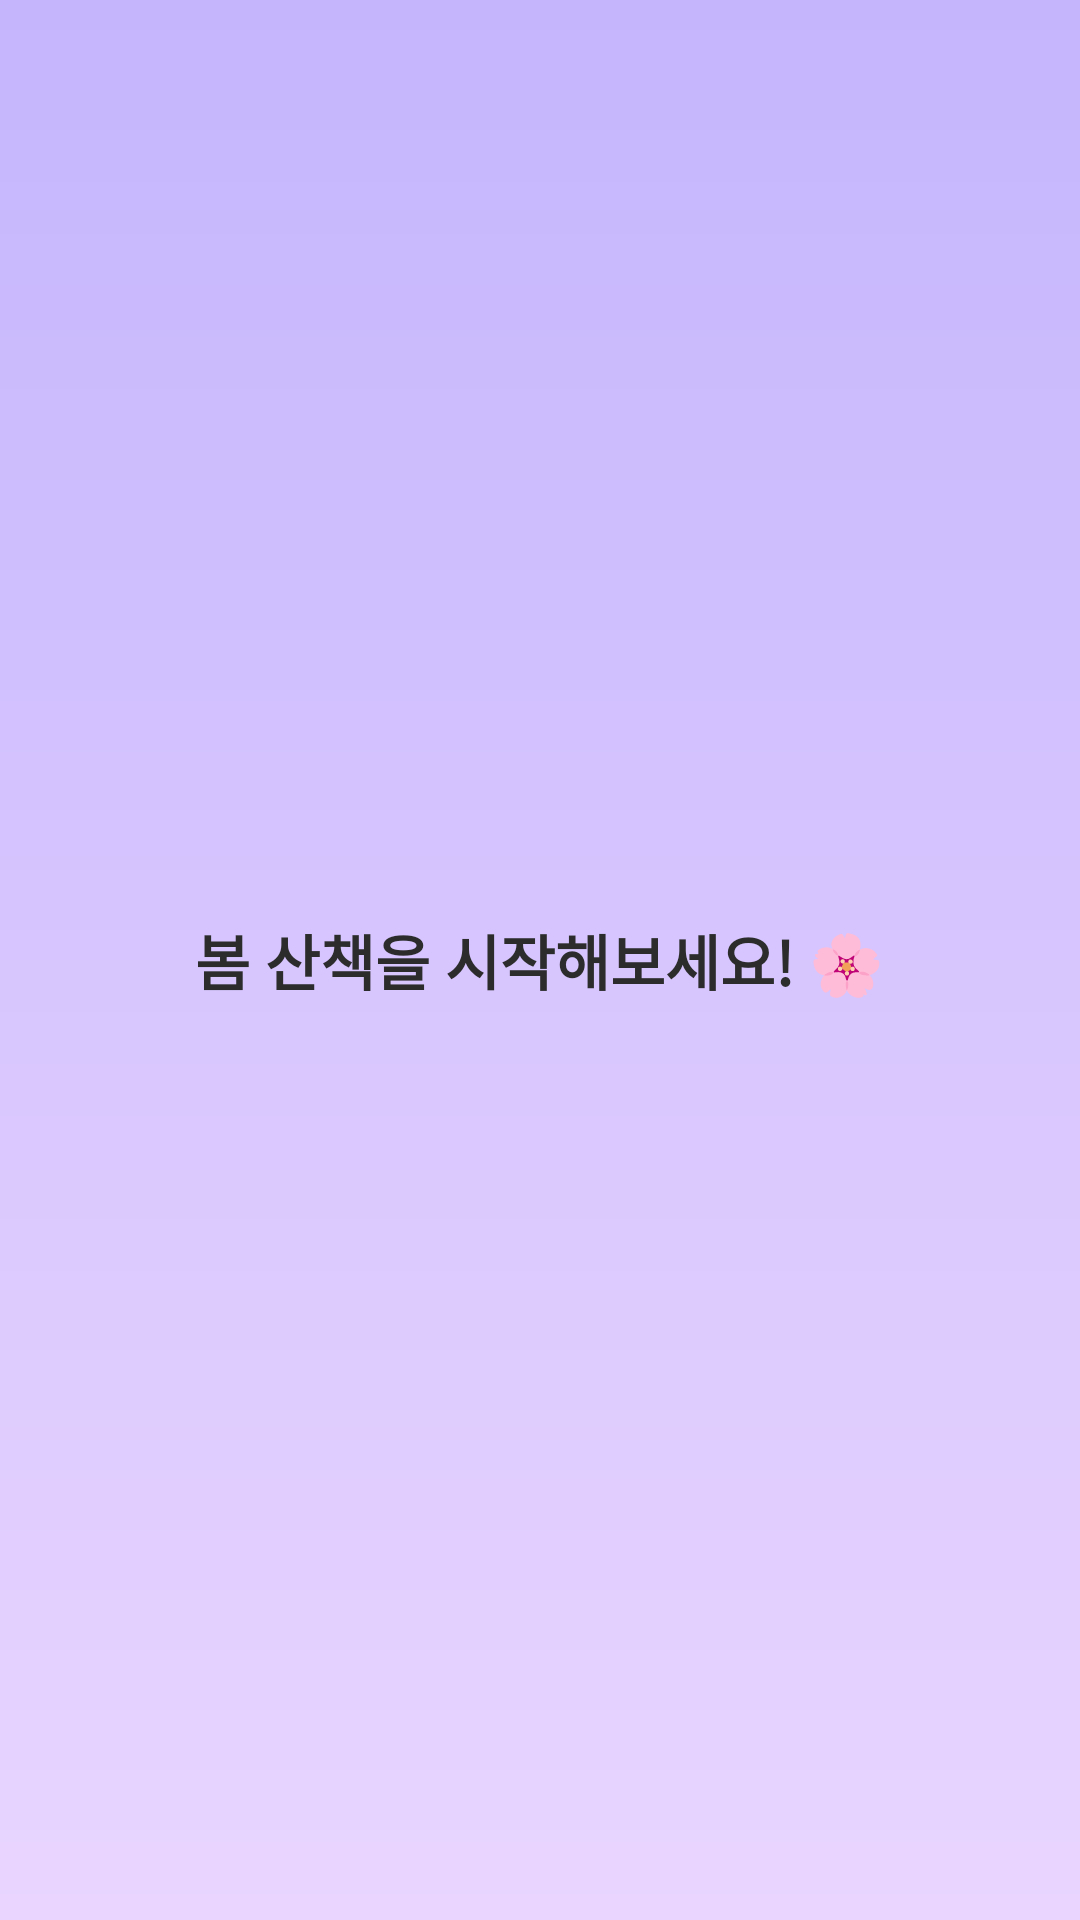

Here is an Android app screen rendered from its layout file. Give the layout XML and the strings, colors and styles it references.
<!-- AndroidManifest.xml: application theme Theme.GPS -->
<!-- res/layout/activity_normal_main.xml -->
<?xml version="1.0" encoding="utf-8"?>
<LinearLayout
    xmlns:android="http://schemas.android.com/apk/res/android"
    android:layout_width="match_parent"
    android:layout_height="match_parent"
    android:orientation="vertical"
    android:background="@drawable/bg_gradient_spring"
    android:gravity="center"
    android:padding="24dp">

    <TextView
        android:id="@+id/text_admin_welcome"
        android:layout_width="wrap_content"
        android:layout_height="wrap_content"
        android:text="봄 산책을 시작해보세요! 🌸"
        android:textSize="20sp"
        android:textColor="@color/textPrimary"
        android:textStyle="bold"/>
</LinearLayout>
<!-- resources referenced by this layout -->
<resources>
  <color name="textPrimary">#2C2C2C</color>
  <!-- drawable bg_gradient_spring (drawable) -->
  <?xml version="1.0" encoding="utf-8"?>
  <shape xmlns:android="http://schemas.android.com/apk/res/android">
      <gradient
          android:startColor="@color/springMint"
          android:endColor="@color/springSky"
          android:angle="120"
          android:type="linear" />
  </shape>
  <style name="Theme.GPS" parent="Theme.MaterialComponents.DayNight.NoActionBar">
          <item name="colorPrimary">@color/colorPrimary</item>
          <item name="colorPrimaryDark">@color/colorPrimaryDark</item>
          <item name="colorAccent">@color/colorAccent</item>
          <item name="android:colorBackground">@color/colorBackground</item>
          <item name="android:textColorPrimary">@color/textColorPrimary</item>
          <item name="android:windowBackground">@color/colorBackground</item>
          <item name="cardViewStyle">@style/Widget.MaterialComponents.CardView</item>
          
          
          <item name="android:statusBarColor">@color/colorPrimaryDark</item>
          <item name="android:navigationBarColor">@color/colorPrimaryDark</item>
      </style>
  <color name="springMint">#C4B5FD</color>
  <color name="springSky">#E9D5FF</color>
  <color name="colorPrimary">#7C3AED</color>
  <color name="colorPrimaryDark">#5B21B6</color>
  <color name="colorAccent">#A78BFA</color>
  <color name="colorBackground">#FAF5FF</color>
  <color name="textColorPrimary">#212121</color>
</resources>
